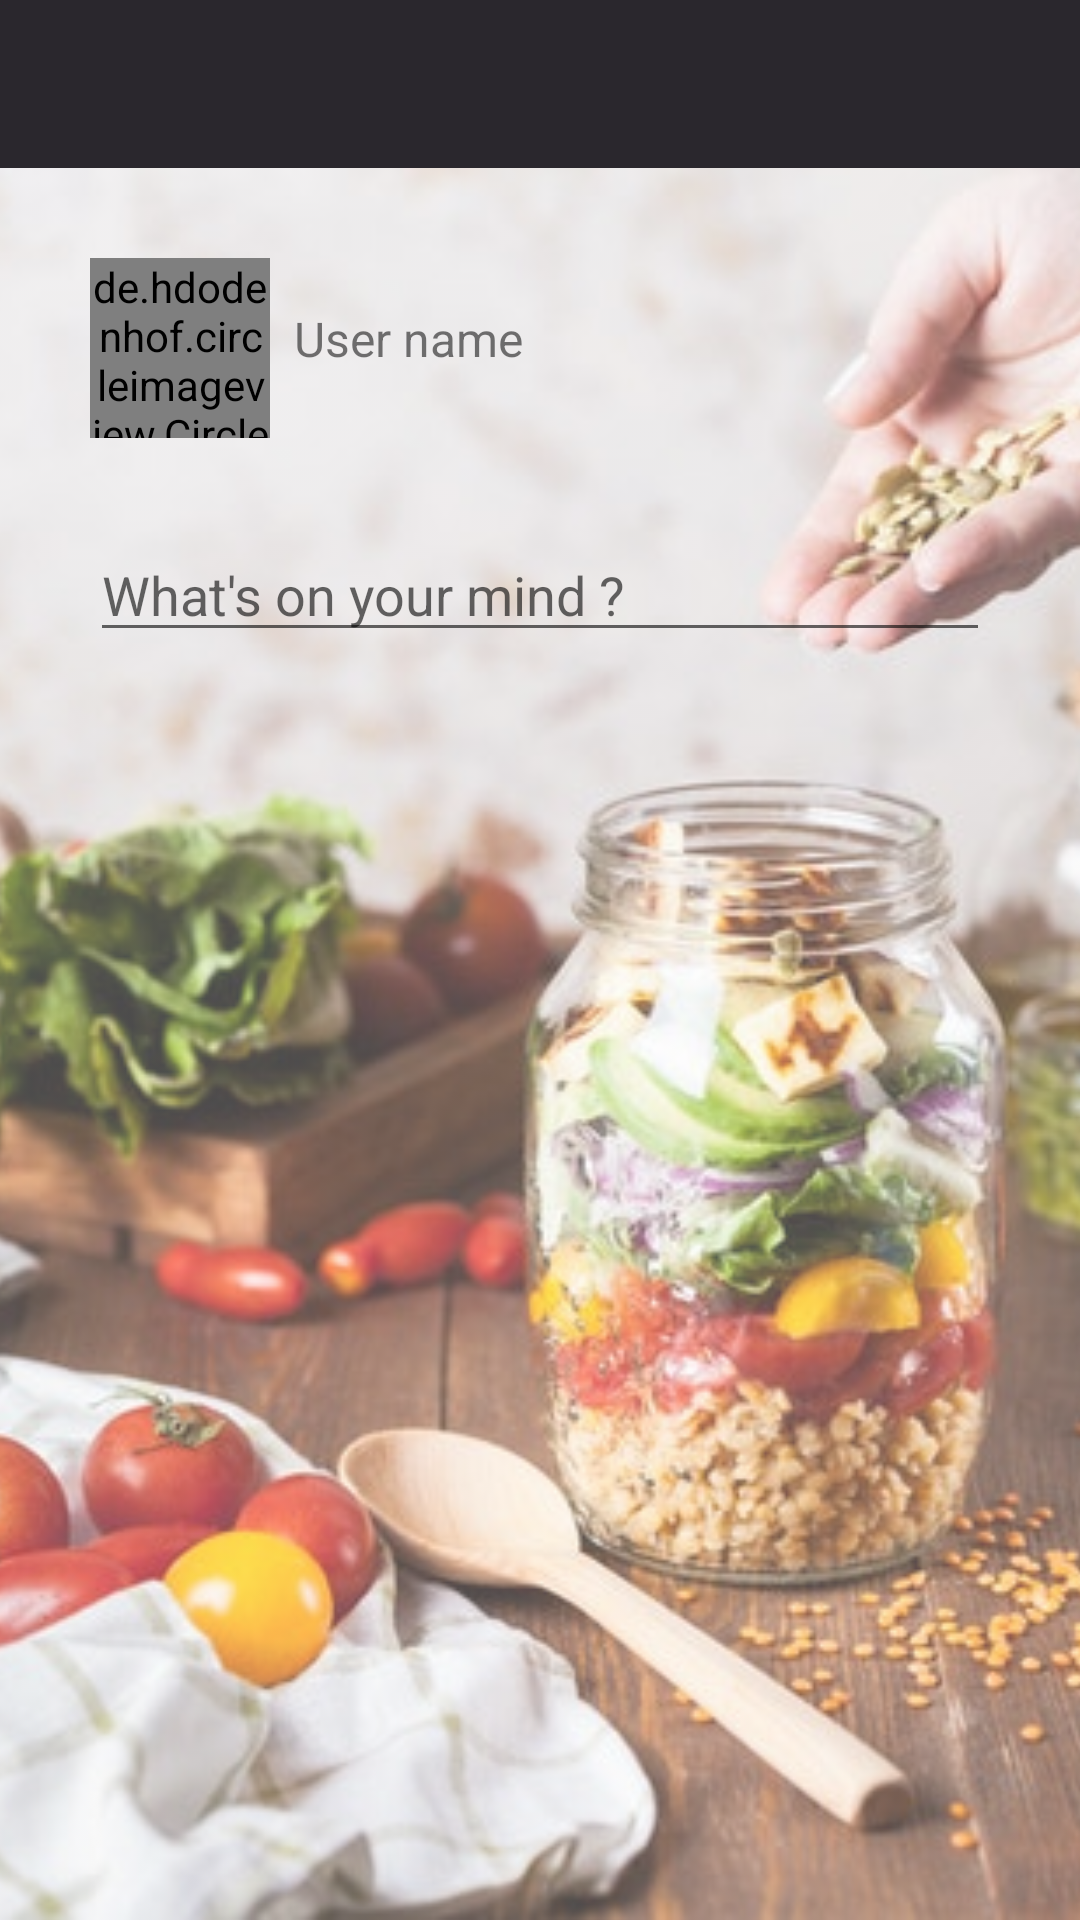

The Android layout XML behind this screen, and the referenced resources:
<!-- AndroidManifest.xml: application theme AppTheme -->
<!-- res/layout/activity_add_new_feed.xml -->
<?xml version="1.0" encoding="utf-8"?>
<android.support.constraint.ConstraintLayout xmlns:android="http://schemas.android.com/apk/res/android"
    xmlns:app="http://schemas.android.com/apk/res-auto"
    xmlns:tools="http://schemas.android.com/tools"
    android:layout_width="match_parent"
    android:layout_height="match_parent"
    tools:context=".AddNewFeedActivity"
    android:id="@+id/newFeedRelative">

    <include
        android:id="@+id/addFeed_page_toolbar"
        layout="@layout/app_tool_bar">

    </include>

    <ImageView
        android:id="@+id/newFeedImageView"
        android:layout_width="match_parent"
        android:layout_height="0dp"
        android:layout_below="@+id/addFeed_page_toolbar"
        android:alpha="0.7"
        android:scaleType="centerCrop"
        android:src="@drawable/newfeed"
        app:layout_constraintBottom_toBottomOf="parent"
        app:layout_constraintEnd_toEndOf="parent"
        app:layout_constraintStart_toStartOf="parent"
        app:layout_constraintTop_toBottomOf="@+id/addFeed_page_toolbar" />

    <LinearLayout
        android:layout_width="match_parent"
        android:layout_height="wrap_content"
        android:layout_below="@id/addFeed_page_toolbar"
        android:orientation="vertical"
        android:padding="30dp"
        app:layout_constraintTop_toTopOf="@+id/newFeedImageView">

        <LinearLayout
            android:layout_width="match_parent"
            android:layout_height="wrap_content"
            android:layout_marginBottom="30dp"
            android:orientation="horizontal">


            <de.hdodenhof.circleimageview.CircleImageView
                android:id="@+id/addFeedProfileIcon"
                android:layout_width="60dp"
                android:layout_height="60dp"
                android:layout_marginEnd="8dp"
                android:layout_marginRight="8dp"
                android:src="@drawable/profile_image" />

            <TextView
                android:id="@+id/usernameDisplay"
                android:layout_width="wrap_content"
                android:layout_height="wrap_content"
                android:layout_marginTop="16dp"
                android:text="@string/user_name"
                android:textSize="16sp" />

        </LinearLayout>

        <EditText
            android:id="@+id/addFeedField"
            android:layout_width="match_parent"
            android:layout_height="wrap_content"
            android:layout_marginBottom="200dp"
            android:hint="@string/feed_field"
            android:inputType="textMultiLine"

            />


    </LinearLayout>

</android.support.constraint.ConstraintLayout>
<!-- res/layout/app_tool_bar.xml (included above) -->
<?xml version="1.0" encoding="utf-8"?>
<android.support.v7.widget.Toolbar
    xmlns:android="http://schemas.android.com/apk/res/android"
    android:layout_width="match_parent"
    android:layout_height="wrap_content"
    android:background="#2a272d"
    android:id="@+id/main_app_bar"
    android:theme="@style/ThemeOverlay.AppCompat.Dark.ActionBar">




</android.support.v7.widget.Toolbar>
<!-- resources referenced by this layout -->
<resources>
  <!-- drawable newfeed: jpg bitmap (drawable, 50391 bytes) -->
  <string name="feed_field">What\'s on your mind ?</string>
  <string name="user_name">User name</string>
  <style name="AppTheme" parent="Theme.AppCompat.Light.NoActionBar">
          
          <item name="colorPrimary">@color/colorPrimary</item>
          <item name="colorPrimaryDark">@color/colorPrimaryDark</item>
          <item name="colorAccent">@color/colorAccent</item>
      </style>
  <color name="colorPrimary">@android:color/white</color>
  <color name="colorPrimaryDark">#2a272d</color>
  <color name="colorAccent">#D81B60</color>
</resources>
